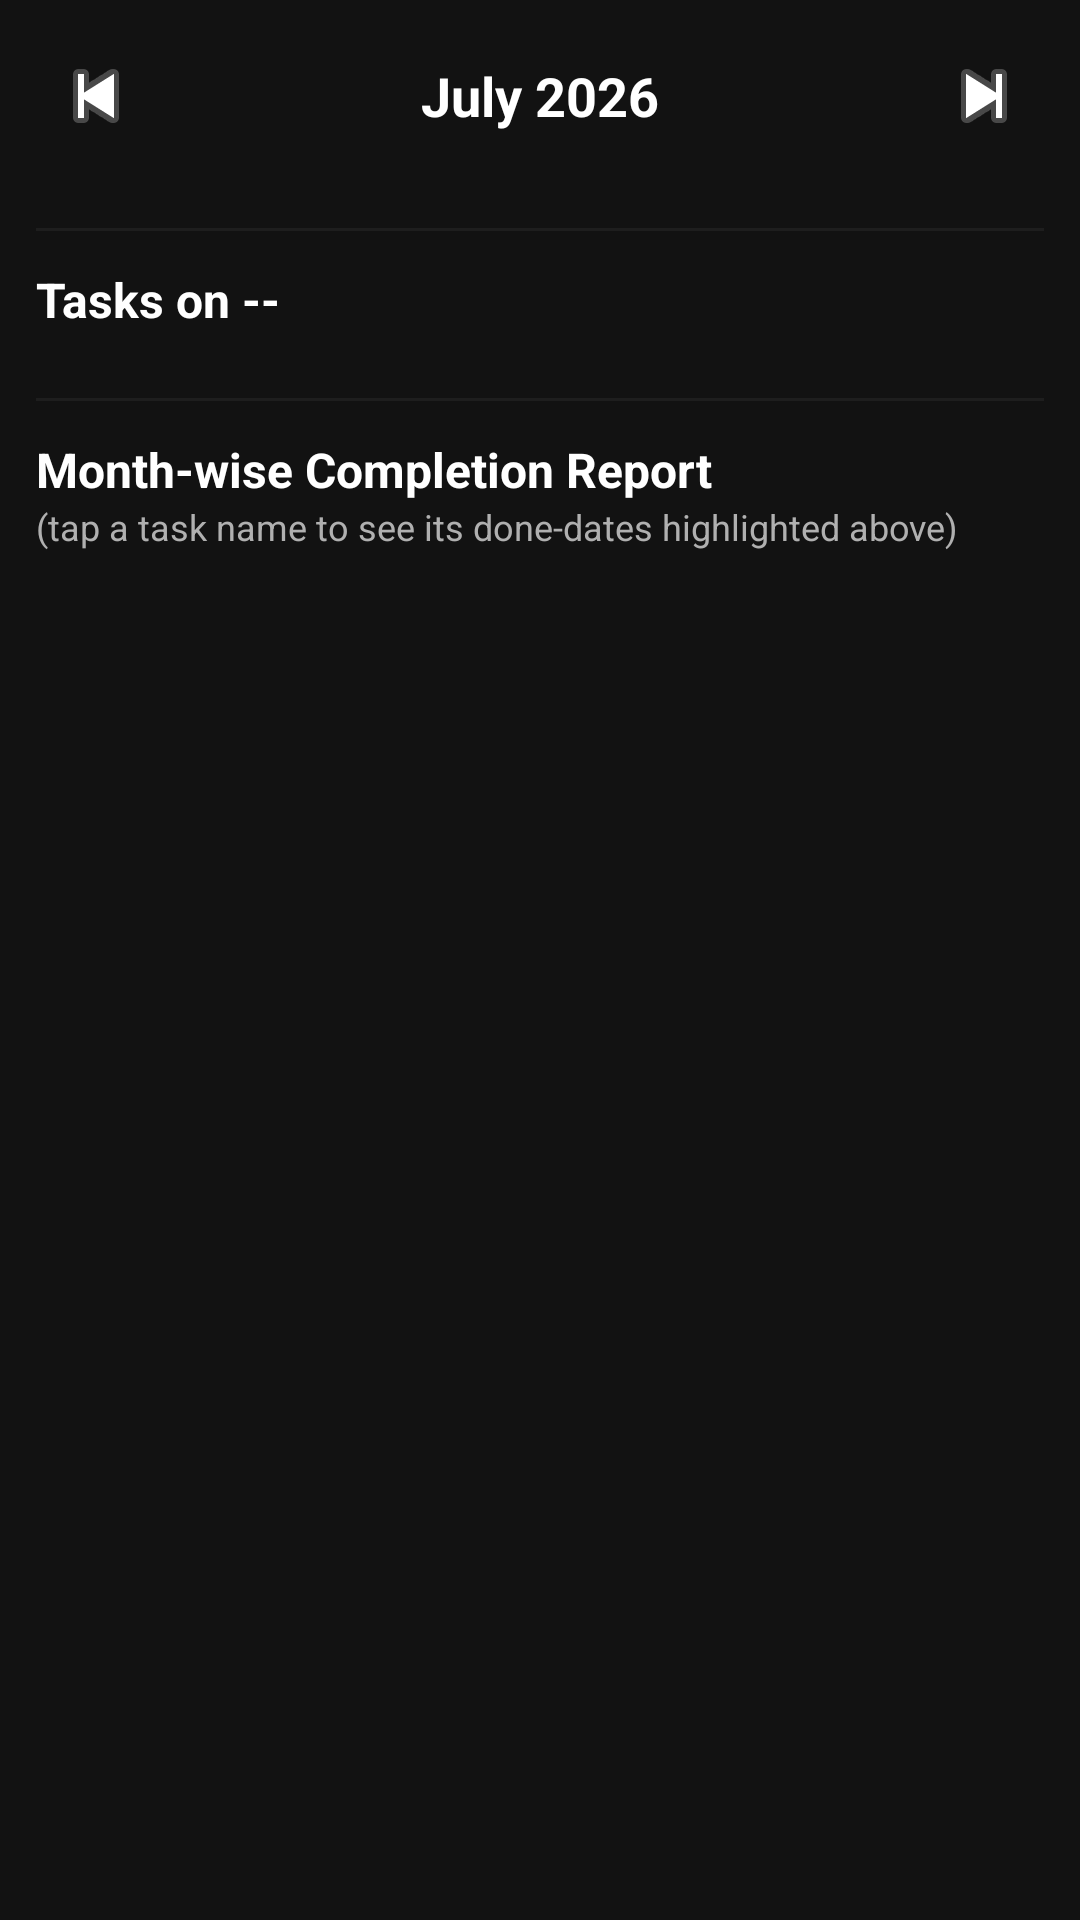

The Android layout XML behind this screen, and the referenced resources:
<!-- AndroidManifest.xml: application theme Theme.LifeNest -->
<!-- res/layout/fragment_calendar.xml -->
<?xml version="1.0" encoding="utf-8"?>
<ScrollView xmlns:android="http://schemas.android.com/apk/res/android"
    android:layout_width="match_parent"
    android:layout_height="match_parent"
    android:background="@color/background_dark">

    <LinearLayout
        android:layout_width="match_parent"
        android:layout_height="wrap_content"
        android:orientation="vertical"
        android:padding="12dp">

        <LinearLayout
            android:layout_width="match_parent"
            android:layout_height="wrap_content"
            android:gravity="center_vertical"
            android:orientation="horizontal">

            <ImageButton
                android:id="@+id/btn_prev_month"
                android:layout_width="40dp"
                android:layout_height="40dp"
                android:background="@android:color/transparent"
                android:src="@android:drawable/ic_media_previous"
                android:contentDescription="Previous month" />

            <TextView
                android:id="@+id/text_month_label"
                android:layout_width="0dp"
                android:layout_weight="1"
                android:layout_height="wrap_content"
                android:gravity="center"
                android:textColor="@color/text_primary"
                android:textSize="18sp"
                android:textStyle="bold"
                android:text="July 2026" />

            <ImageButton
                android:id="@+id/btn_next_month"
                android:layout_width="40dp"
                android:layout_height="40dp"
                android:background="@android:color/transparent"
                android:src="@android:drawable/ic_media_next"
                android:contentDescription="Next month" />
        </LinearLayout>

        <GridLayout
            android:id="@+id/grid_calendar"
            android:layout_width="match_parent"
            android:layout_height="wrap_content"
            android:layout_marginTop="8dp"
            android:columnCount="7" />

        <View
            android:layout_width="match_parent"
            android:layout_height="1dp"
            android:layout_marginTop="16dp"
            android:background="@color/surface_dark" />

        <TextView
            android:id="@+id/text_selected_date_label"
            android:layout_width="match_parent"
            android:layout_height="wrap_content"
            android:layout_marginTop="12dp"
            android:textColor="@color/text_primary"
            android:textStyle="bold"
            android:textSize="16sp"
            android:text="Tasks on --" />

        <LinearLayout
            android:id="@+id/container_selected_date_tasks"
            android:layout_width="match_parent"
            android:layout_height="wrap_content"
            android:orientation="vertical"
            android:layout_marginTop="6dp" />

        <View
            android:layout_width="match_parent"
            android:layout_height="1dp"
            android:layout_marginTop="16dp"
            android:background="@color/surface_dark" />

        <TextView
            android:layout_width="match_parent"
            android:layout_height="wrap_content"
            android:layout_marginTop="12dp"
            android:textColor="@color/text_primary"
            android:textStyle="bold"
            android:textSize="16sp"
            android:text="Month-wise Completion Report" />

        <TextView
            android:layout_width="match_parent"
            android:layout_height="wrap_content"
            android:textColor="@color/text_secondary"
            android:textSize="12sp"
            android:text="(tap a task name to see its done-dates highlighted above)" />

        <LinearLayout
            android:id="@+id/container_completion_report"
            android:layout_width="match_parent"
            android:layout_height="wrap_content"
            android:orientation="vertical"
            android:layout_marginTop="6dp"
            android:paddingBottom="24dp" />

    </LinearLayout>
</ScrollView>
<!-- resources referenced by this layout -->
<resources>
  <color name="background_dark">#121212</color>
  <color name="surface_dark">#1E1E1E</color>
  <color name="text_primary">#FFFFFF</color>
  <color name="text_secondary">#B0B0B0</color>
  <style name="Theme.LifeNest" parent="Theme.MaterialComponents.DayNight.NoActionBar">
          <item name="colorPrimary">@color/purple_primary</item>
          <item name="colorPrimaryDark">@color/purple_dark</item>
          <item name="colorAccent">@color/teal_accent</item>
          <item name="android:windowBackground">@color/background_dark</item>
          <item name="android:textColorPrimary">@color/text_primary</item>
      </style>
  <color name="purple_primary">#7C4DFF</color>
  <color name="purple_dark">#5E35B1</color>
  <color name="teal_accent">#1DE9B6</color>
</resources>
